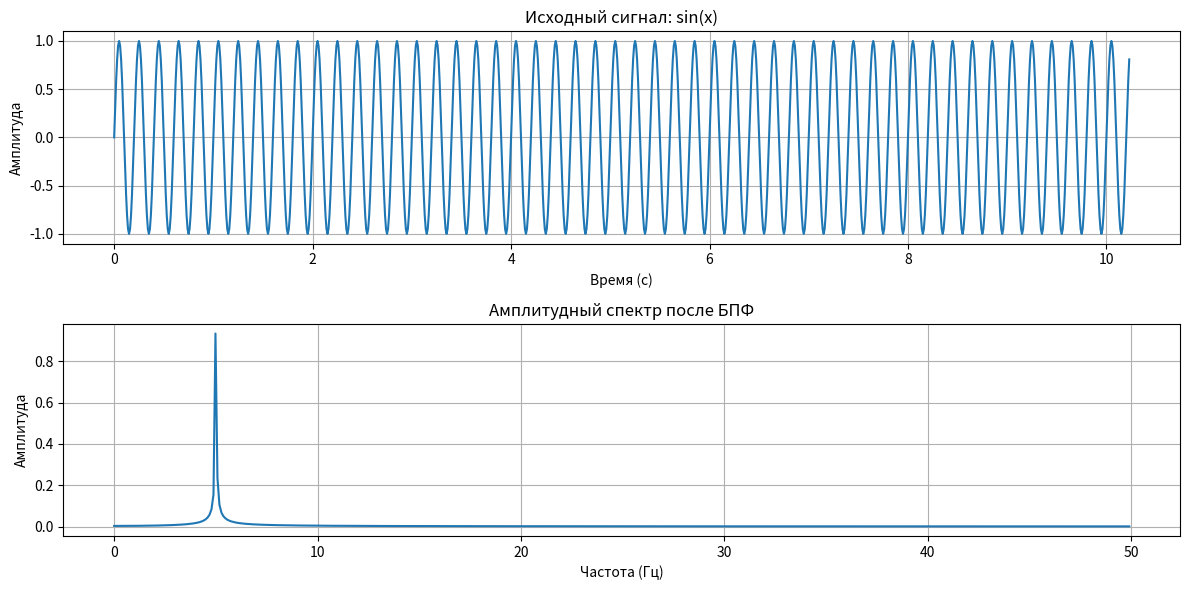

Generate this figure with matplotlib:
import numpy as np
import matplotlib.pyplot as plt

# --- Шаг 1: Создание входного сигнала (синусоида) ---

# Параметры сигнала
N = 1024              # Количество точек (сэмплов). Для БПФ лучше брать степени двойки (64, 128, 256, 1024...).
FREQUENCY = 5         # Частота синусоиды в Гц. Это значит 5 полных колебаний в секунду.
SAMPLING_RATE = 100   # Частота дискретизации в Гц (сколько раз в секунду мы измеряем сигнал).
                      # Должна быть как минимум в 2 раза больше FREQUENCY (Теорема Котельникова).

# Создаем временную шкалу от 0 до N/SAMPLING_RATE секунд.
# np.linspace создает массив равномерно распределенных чисел.
x = np.linspace(0.0, N / SAMPLING_RATE, N, endpoint=False)

# Генерируем саму функцию синуса
# y = A * sin(2 * pi * f * t)
y = np.sin(2 * np.pi * FREQUENCY * x)


# --- Шаг 2: Применение БПФ ---

# np.fft.fft() - это и есть функция Быстрого преобразования Фурье
yf = np.fft.fft(y)

# Результат БПФ - это массив комплексных чисел. Чтобы получить амплитудный спектр,
# нужно взять модуль от каждого числа и нормализовать его.
# Делим на N/2, чтобы амплитуда пика соответствовала амплитуде исходного сигнала (которая у нас = 1).
amplitude_spectrum = 2.0/N * np.abs(yf[:N//2])

# Создаем шкалу частот для оси X графика спектра
xf = np.fft.fftfreq(N, 1 / SAMPLING_RATE)[:N//2]


# --- Шаг 3: Визуализация и проверка результата ---

# Создаем окно с двумя графиками
plt.figure(figsize=(12, 6))

# Первый график: наш исходный сигнал
plt.subplot(2, 1, 1)
plt.plot(x, y)
plt.title('Исходный сигнал: sin(x)')
plt.xlabel('Время (с)')
plt.ylabel('Амплитуда')
plt.grid()

# Второй график: результат БПФ (амплитудный спектр)
plt.subplot(2, 1, 2)
plt.plot(xf, amplitude_spectrum)
plt.title('Амплитудный спектр после БПФ')
plt.xlabel('Частота (Гц)')
plt.ylabel('Амплитуда')
plt.grid()

# Показать оба графика
plt.tight_layout()
plt.show()